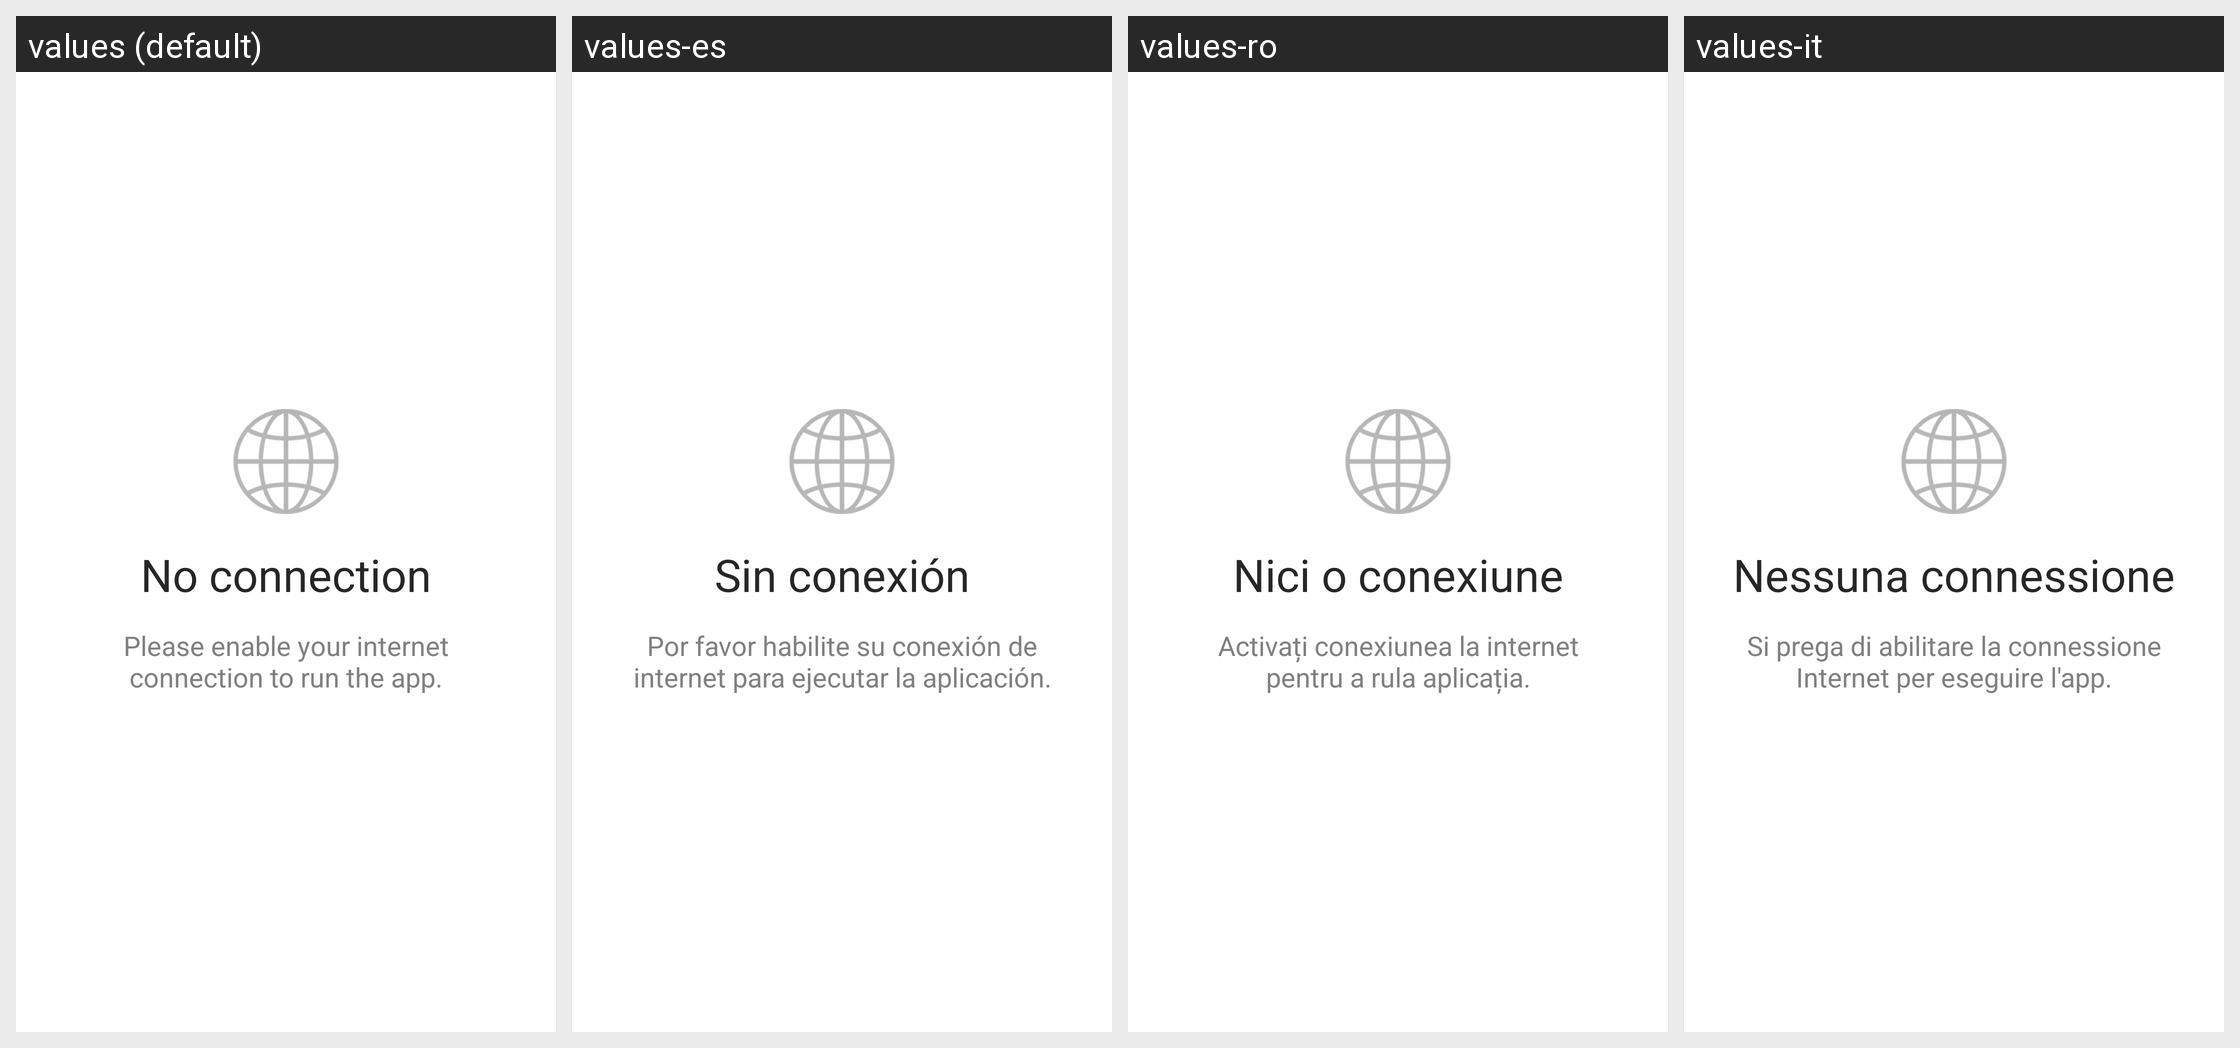

Locale-by-locale string values for the Android screen shown in this grid:
Android screen res/layout/activity_no_net_message.xml rendered under 4 locales, left to right: values (default), values-es, values-ro, values-it. Device: Nexus 5 (rendered at 1080×1920; each locale shown at half size, 540×960, under a caption strip naming it); theme AppTheme.
Other locales in the repository, not shown: values-bg, values-de, values-fr, values-nl.
Strings drawn on this screen, with the default value and each locale's value (text and hints the layout hard-codes, and strings that could not be matched under every locale, appear in the picture but are not listed):

alert_body_no_net_title
  values: No connection
  values-es: Sin conexión
  values-ro: Nici o conexiune
  values-it: Nessuna connessione

alert_body_no_net_description
  values: Please enable your internet connection to run the app.
  values-es: Por favor habilite su conexión de internet para ejecutar la aplicación.
  values-ro: Activați conexiunea la internet pentru a rula aplicația.
  values-it: Si prega di abilitare la connessione Internet per eseguire l'app.
